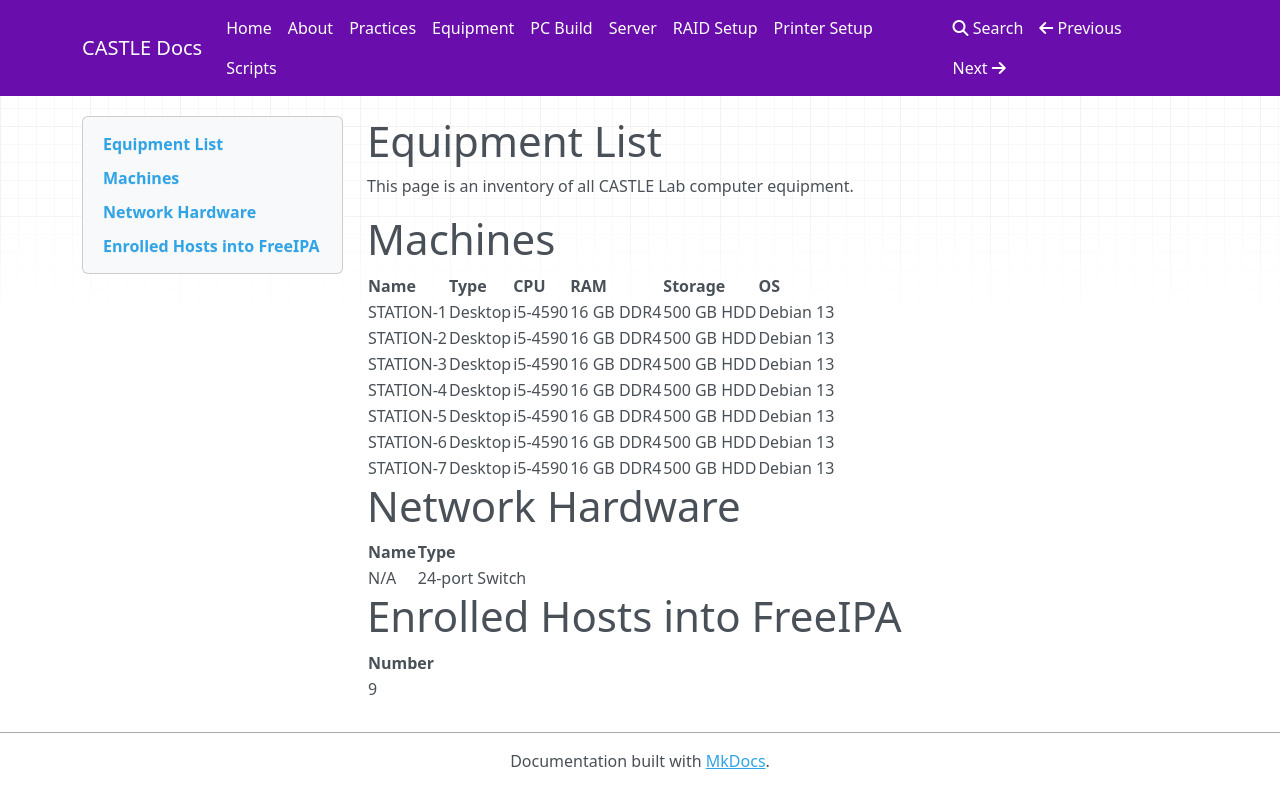

repository: AUCSLAB/CASTLE-Docs · page: equipment/index.html · generator: mkdocs

# Equipment List
This page is an inventory of all CASTLE Lab computer equipment.

# Machines
| Name       | Type       | CPU       | RAM         | Storage    | OS         |
|------------|------------|-----------|-------------|------------|------------|
| STATION-1  | Desktop    | i5-4590   | 16 GB DDR4  | 500 GB HDD | Debian 13  |
| STATION-2  | Desktop    | i5-4590   | 16 GB DDR4  | 500 GB HDD | Debian 13  |
| STATION-3  | Desktop    | i5-4590   | 16 GB DDR4  | 500 GB HDD | Debian 13  |
| STATION-4  | Desktop    | i5-4590   | 16 GB DDR4  | 500 GB HDD | Debian 13  |
| STATION-5  | Desktop    | i5-4590   | 16 GB DDR4  | 500 GB HDD | Debian 13  |
| STATION-6  | Desktop    | i5-4590   | 16 GB DDR4  | 500 GB HDD | Debian 13  |
| STATION-7  | Desktop    | i5-4590   | 16 GB DDR4  | 500 GB HDD | Debian 13  |

# Network Hardware
| Name     | Type            |
|----------|-----------------|
| N/A      | 24-port Switch  |


# Enrolled Hosts into FreeIPA

| Number  
|----------|
| 9        |
